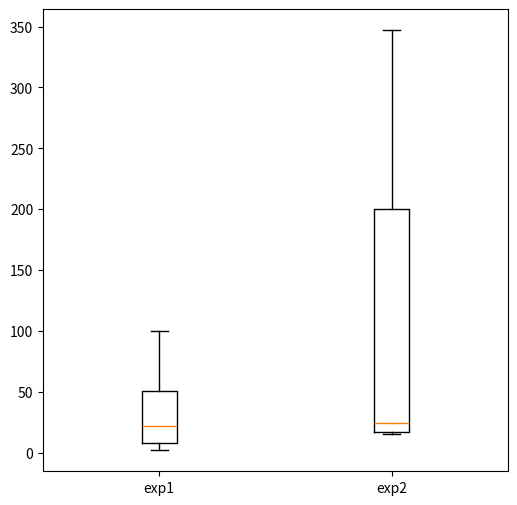

This figure's Python source:
import pandas as pd
import matplotlib.pyplot as plt
import matplotlib.colors as mcolors

class PlottingFunctions():
    def __init__(self):
        print("Initialized plotting functions")

    def plot_jam_size_dist(self, data, boxplot_name, y_value):
        """
        This function plots box and whisker charts across up to three comparison variables. 
        The first comparison variable will be plotted in different colors on the same subplot.
        The second comparison variable will be plotted in different subplots across the same row.
        The third comparison variable will be plotted in different subplots across different columns.
        """

        #lets make labels by experiment name
        labels = data[boxplot_name].unique()
        print(labels)

        # Group by experiment name
        grouped_data = [data[data[boxplot_name] == label][y_value] for label in labels]

        # Create the boxplot
        fig, axs = plt.subplots(1, 1, figsize=(6, 6), squeeze=False)
        axs[0, 0].boxplot(grouped_data, tick_labels=labels)

        plt.show()




if __name__ == "__main__":
    #A simple dataset to practice with
    data = {
        "exp_name" : ["exp1", "exp1", "exp1", "exp1", "exp2", "exp2", "exp2", "exp2", "exp2"],
        "jam" : [1, 2, 3, 4, 1, 2, 3, 4, 5],
        "jam_vol" : [10, 100, 34, 2, 15, 200, 347, 24, 17]
        }
    
    df = pd.DataFrame(data)
    print(df)


    #instantiate class
    pf = PlottingFunctions()
    pf.plot_jam_size_dist(df, "exp_name", "jam_vol")
